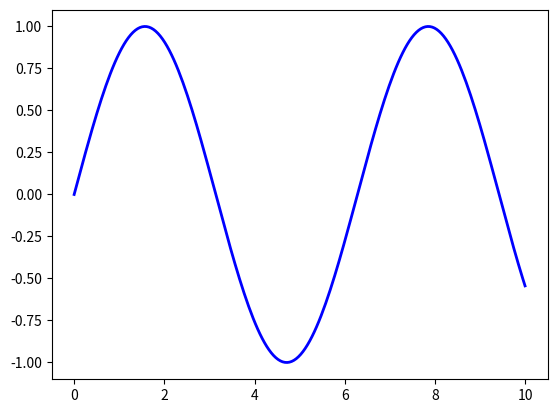
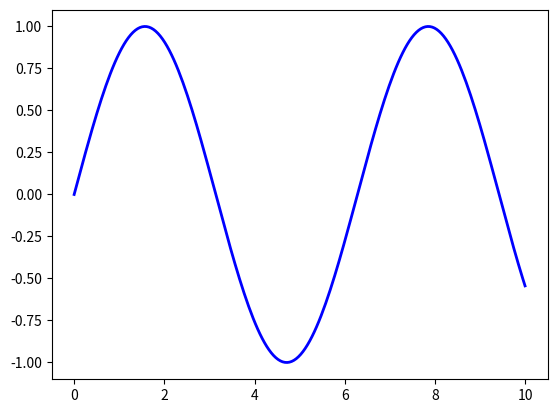
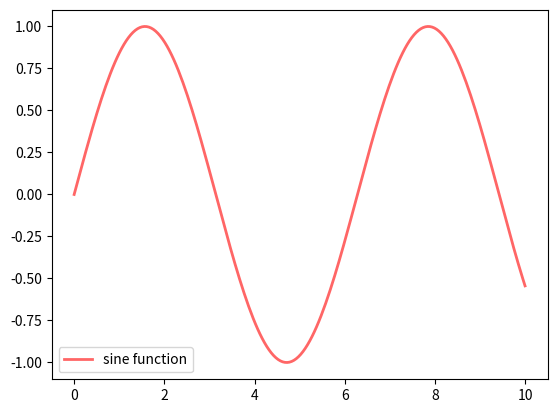
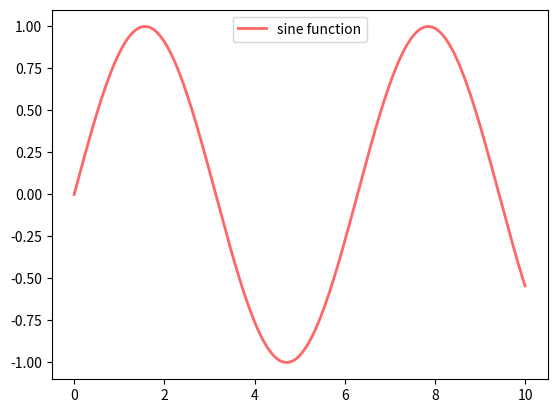
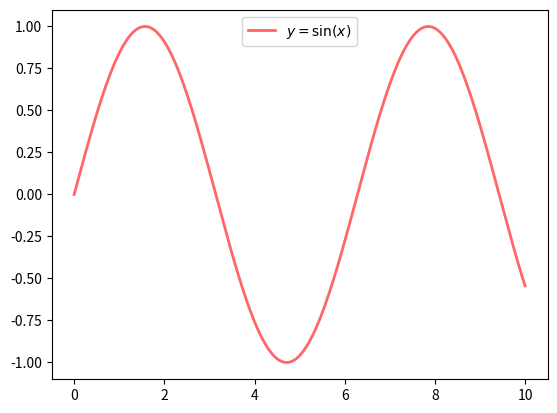
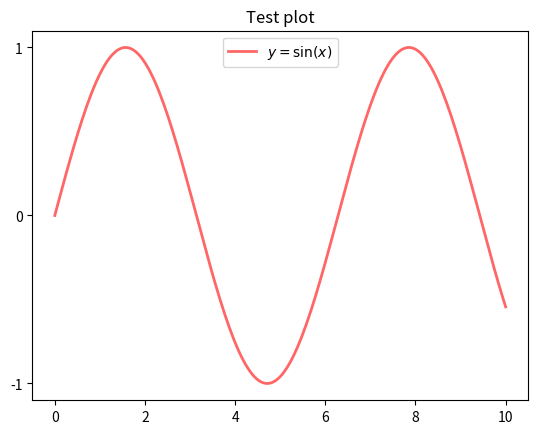
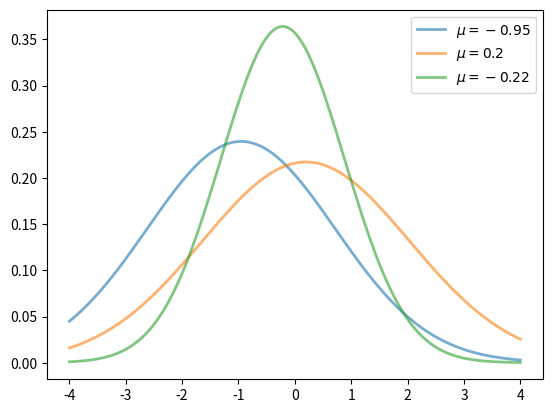
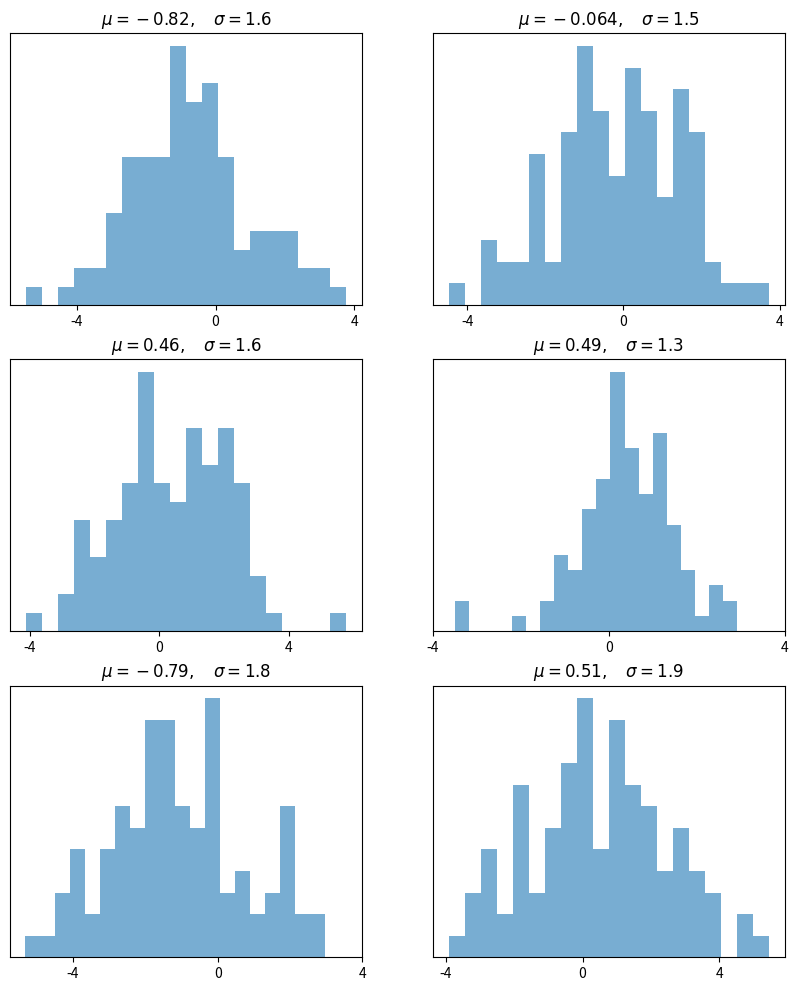
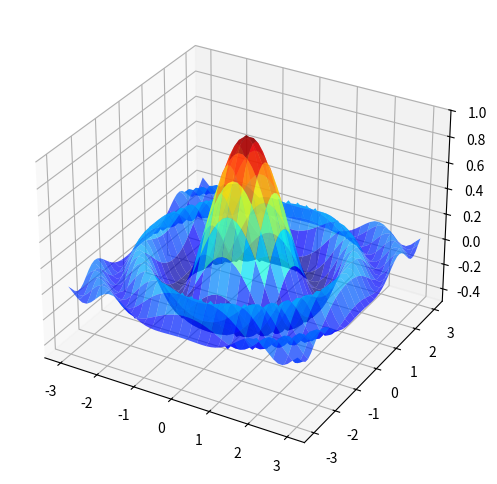
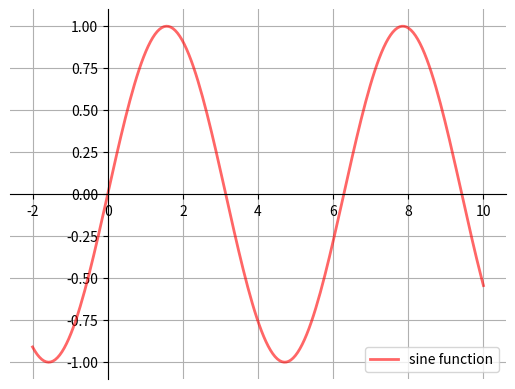
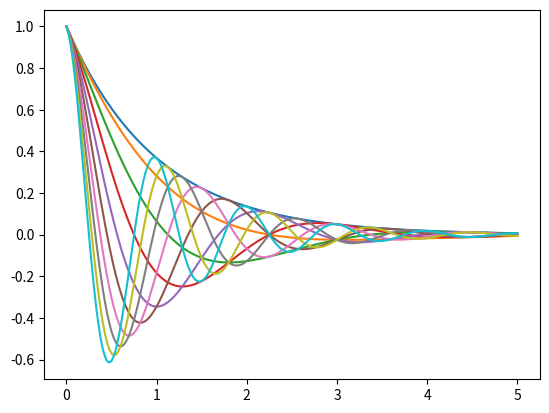

The script that saved these images, in order:
import matplotlib.pyplot as plt
%matplotlib inline
import numpy as np

x = np.linspace(0, 10, 200)
y = np.sin(x)

plt.plot(x, y, 'b-', linewidth=2)
plt.show()

fig, ax = plt.subplots()
ax.plot(x, y, 'b-', linewidth=2)
plt.show()

fig, ax = plt.subplots()
ax.plot(x, y, 'r-', linewidth=2, label='sine function', alpha=0.6)
ax.legend()
plt.show()

fig, ax = plt.subplots()
ax.plot(x, y, 'r-', linewidth=2, label='sine function', alpha=0.6)
ax.legend(loc='upper center')
plt.show()

fig, ax = plt.subplots()
ax.plot(x, y, 'r-', linewidth=2, label='$y=\sin(x)$', alpha=0.6)
ax.legend(loc='upper center')
plt.show()

fig, ax = plt.subplots()
ax.plot(x, y, 'r-', linewidth=2, label='$y=\sin(x)$', alpha=0.6)
ax.legend(loc='upper center')
ax.set_yticks([-1, 0, 1])
ax.set_title('Test plot')
plt.show()

from scipy.stats import norm
from random import uniform

fig, ax = plt.subplots()
x = np.linspace(-4, 4, 150)
for i in range(3):
    m, s = uniform(-1, 1), uniform(1, 2)
    y = norm.pdf(x, loc=m, scale=s)
    current_label = f'$\mu = {m:.2}$'
    ax.plot(x, y, linewidth=2, alpha=0.6, label=current_label)
ax.legend()
plt.show()

num_rows, num_cols = 3, 2
fig, axes = plt.subplots(num_rows, num_cols, figsize=(10, 12))
for i in range(num_rows):
    for j in range(num_cols):
        m, s = uniform(-1, 1), uniform(1, 2)
        x = norm.rvs(loc=m, scale=s, size=100)
        axes[i, j].hist(x, alpha=0.6, bins=20)
        t = f'$\mu = {m:.2}, \quad \sigma = {s:.2}$'
        axes[i, j].set(title=t, xticks=[-4, 0, 4], yticks=[])
plt.show()

from mpl_toolkits.mplot3d.axes3d import Axes3D
from matplotlib import cm


def f(x, y):
    return np.cos(x**2 + y**2) / (1 + x**2 + y**2)

xgrid = np.linspace(-3, 3, 50)
ygrid = xgrid
x, y = np.meshgrid(xgrid, ygrid)

fig = plt.figure(figsize=(8, 6))
ax = fig.add_subplot(111, projection='3d')
ax.plot_surface(x,
                y,
                f(x, y),
                rstride=2, cstride=2,
                cmap=cm.jet,
                alpha=0.7,
                linewidth=0.25)
ax.set_zlim(-0.5, 1.0)
plt.show()

def subplots():
    "Custom subplots with axes through the origin"
    fig, ax = plt.subplots()

    # Set the axes through the origin
    for spine in ['left', 'bottom']:
        ax.spines[spine].set_position('zero')
    for spine in ['right', 'top']:
        ax.spines[spine].set_color('none')

    ax.grid()
    return fig, ax


fig, ax = subplots()  # Call the local version, not plt.subplots()
x = np.linspace(-2, 10, 200)
y = np.sin(x)
ax.plot(x, y, 'r-', linewidth=2, label='sine function', alpha=0.6)
ax.legend(loc='lower right')
plt.show()

def f(x, θ):
    return np.cos(np.pi * θ * x ) * np.exp(- x)

θ_vals = np.linspace(0, 2, 10)
x = np.linspace(0, 5, 200)
fig, ax = plt.subplots()

for θ in θ_vals:
    ax.plot(x, f(x, θ))

plt.show()